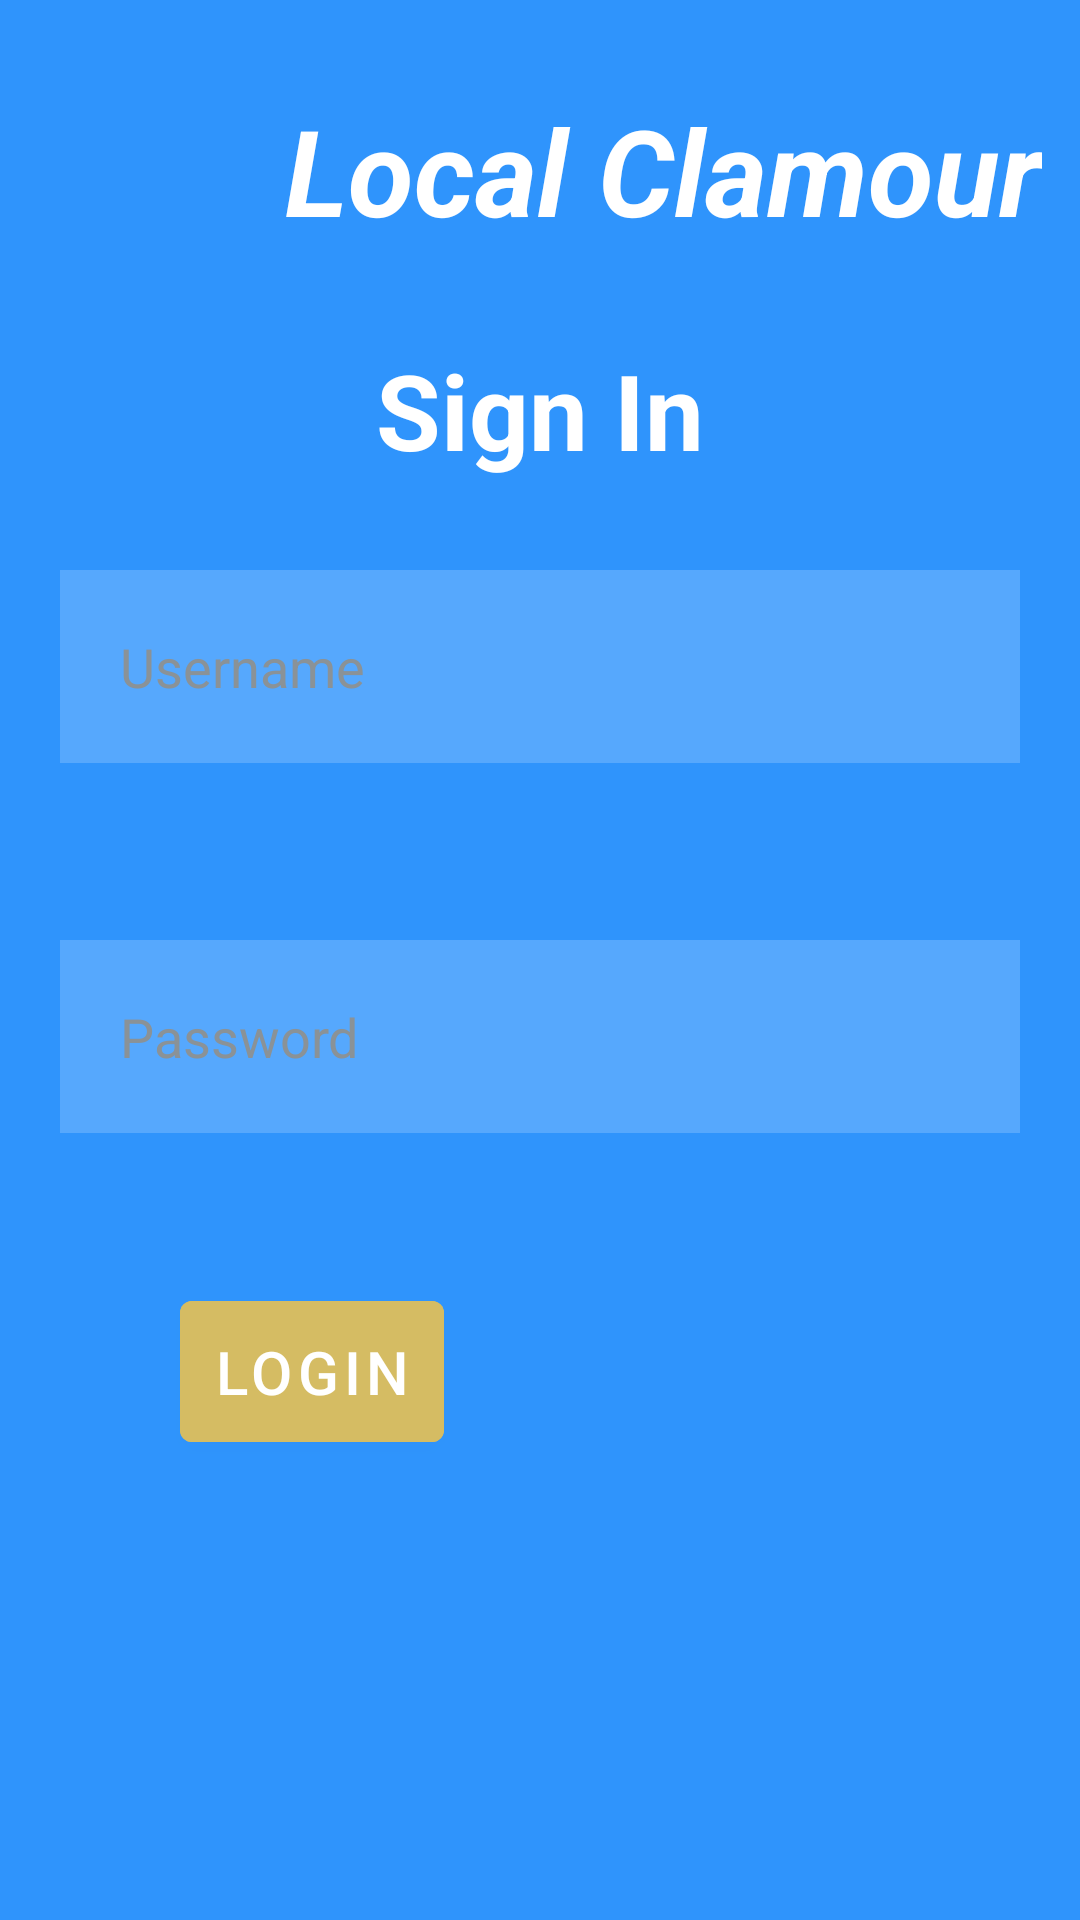

Layout XML and referenced resources for this Android screen:
<!-- AndroidManifest.xml: application theme Theme.CivicGrievance -->
<!-- res/layout/activity_rough.xml -->
<?xml version="1.0" encoding="utf-8"?>
<ScrollView xmlns:android="http://schemas.android.com/apk/res/android"
    xmlns:app="http://schemas.android.com/apk/res-auto"
    xmlns:tools="http://schemas.android.com/tools"
    android:layout_width="match_parent"
    android:layout_height="match_parent"
    android:background="@drawable/img11"
    tools:context=".auth">

    <LinearLayout
        android:layout_width="match_parent"
        android:layout_height="wrap_content"
        android:orientation="vertical">


    <TextView
        android:layout_width="wrap_content"
        android:layout_height="wrap_content"
        android:textStyle="italic|bold"
        android:textSize="40dp"
        android:text="      Local Clamour"

        android:textColor="@android:color/white"
        android:gravity="center"
        android:layout_marginStart="35dp"
        android:id="@+id/textview"
        android:layout_marginTop="30dp"/>
    <TextView
        android:id="@+id/lg"
        android:layout_width="match_parent"

        android:layout_height="wrap_content"
        android:gravity="center"
        android:layout_marginTop="30dp"
        android:text="Sign In"
        android:textStyle="bold"
        android:textColor="#FFFF"
        android:textSize="35dp"

         />

    <EditText
        android:id="@+id/username"
        android:layout_width="match_parent"
        android:layout_height="wrap_content"
        android:layout_below="@id/lg"
        android:layout_alignParentStart="true"
        android:layout_marginStart="20dp"
       android:layout_marginTop="30dp"
        android:layout_marginEnd="20dp"
        android:layout_marginBottom="30dp"
        android:background="#30ffffff"
        android:drawableLeft="@drawable/ic_baseline_person_24"
        android:drawablePadding="20dp"
        android:hint="Username"
        android:padding="20dp"
        android:textColor="@color/white"
        android:textColorHint="@color/material_dynamic_neutral_variant60" />

    <EditText
        android:id="@+id/password"
        android:layout_width="match_parent"
        android:layout_height="wrap_content"
        android:layout_below="@id/username"
        android:layout_alignParentStart="true"
        android:layout_marginStart="20dp"
        android:layout_marginTop="29dp"
        android:layout_marginEnd="20dp"
        android:layout_marginBottom="20dp"
        android:background="#30ffffff"
        android:drawableLeft="@drawable/ic_baseline_lock_24"
        android:drawablePadding="20dp"
        android:hint="Password"
        android:inputType="textPassword"
        android:padding="20dp"
        android:textColor="@color/white"
        android:textColorHint="@color/material_dynamic_neutral_variant60" />

    <com.google.android.material.button.MaterialButton
        android:id="@+id/Login"
        android:layout_width="wrap_content"
        android:layout_height="wrap_content"
        android:layout_below="@id/password"
        android:layout_centerHorizontal="true"
        android:layout_marginStart="60dp"
        android:layout_marginTop="30dp"
        android:layout_marginEnd="30dp"
        android:layout_marginBottom="30dp"
        android:backgroundTint="#D5BC63"
        android:padding="10dp"
        android:text="Login"
        android:textColor="@color/white"
        android:textSize="20dp" />
    </LinearLayout>
</ScrollView>
<!-- resources referenced by this layout -->
<resources>
  <!-- drawable img11: png bitmap (drawable, 29615 bytes) -->
  <style name="Theme.CivicGrievance" parent="Theme.MaterialComponents.DayNight.DarkActionBar">
          
          <item name="colorPrimary">@color/purple_500</item>
          <item name="colorPrimaryVariant">@color/purple_700</item>
          <item name="colorOnPrimary">@color/white</item>
          
          <item name="colorSecondary">@color/teal_200</item>
          <item name="colorSecondaryVariant">@color/teal_700</item>
          <item name="colorOnSecondary">@color/black</item>
          
          <item name="android:statusBarColor">?attr/colorPrimaryVariant</item>
          
      </style>
  <!-- not gathered from this repository: default colours our renderer supplied (Android Studio template values) -->
  <color name="purple_500">#FF6200EE</color>
  <color name="purple_700">#FF3700B3</color>
  <color name="teal_200">#FF03DAC5</color>
  <color name="teal_700">#FF018786</color>
  <color name="black">#FF000000</color>
  <color name="white">#FFFFFFFF</color>
</resources>
